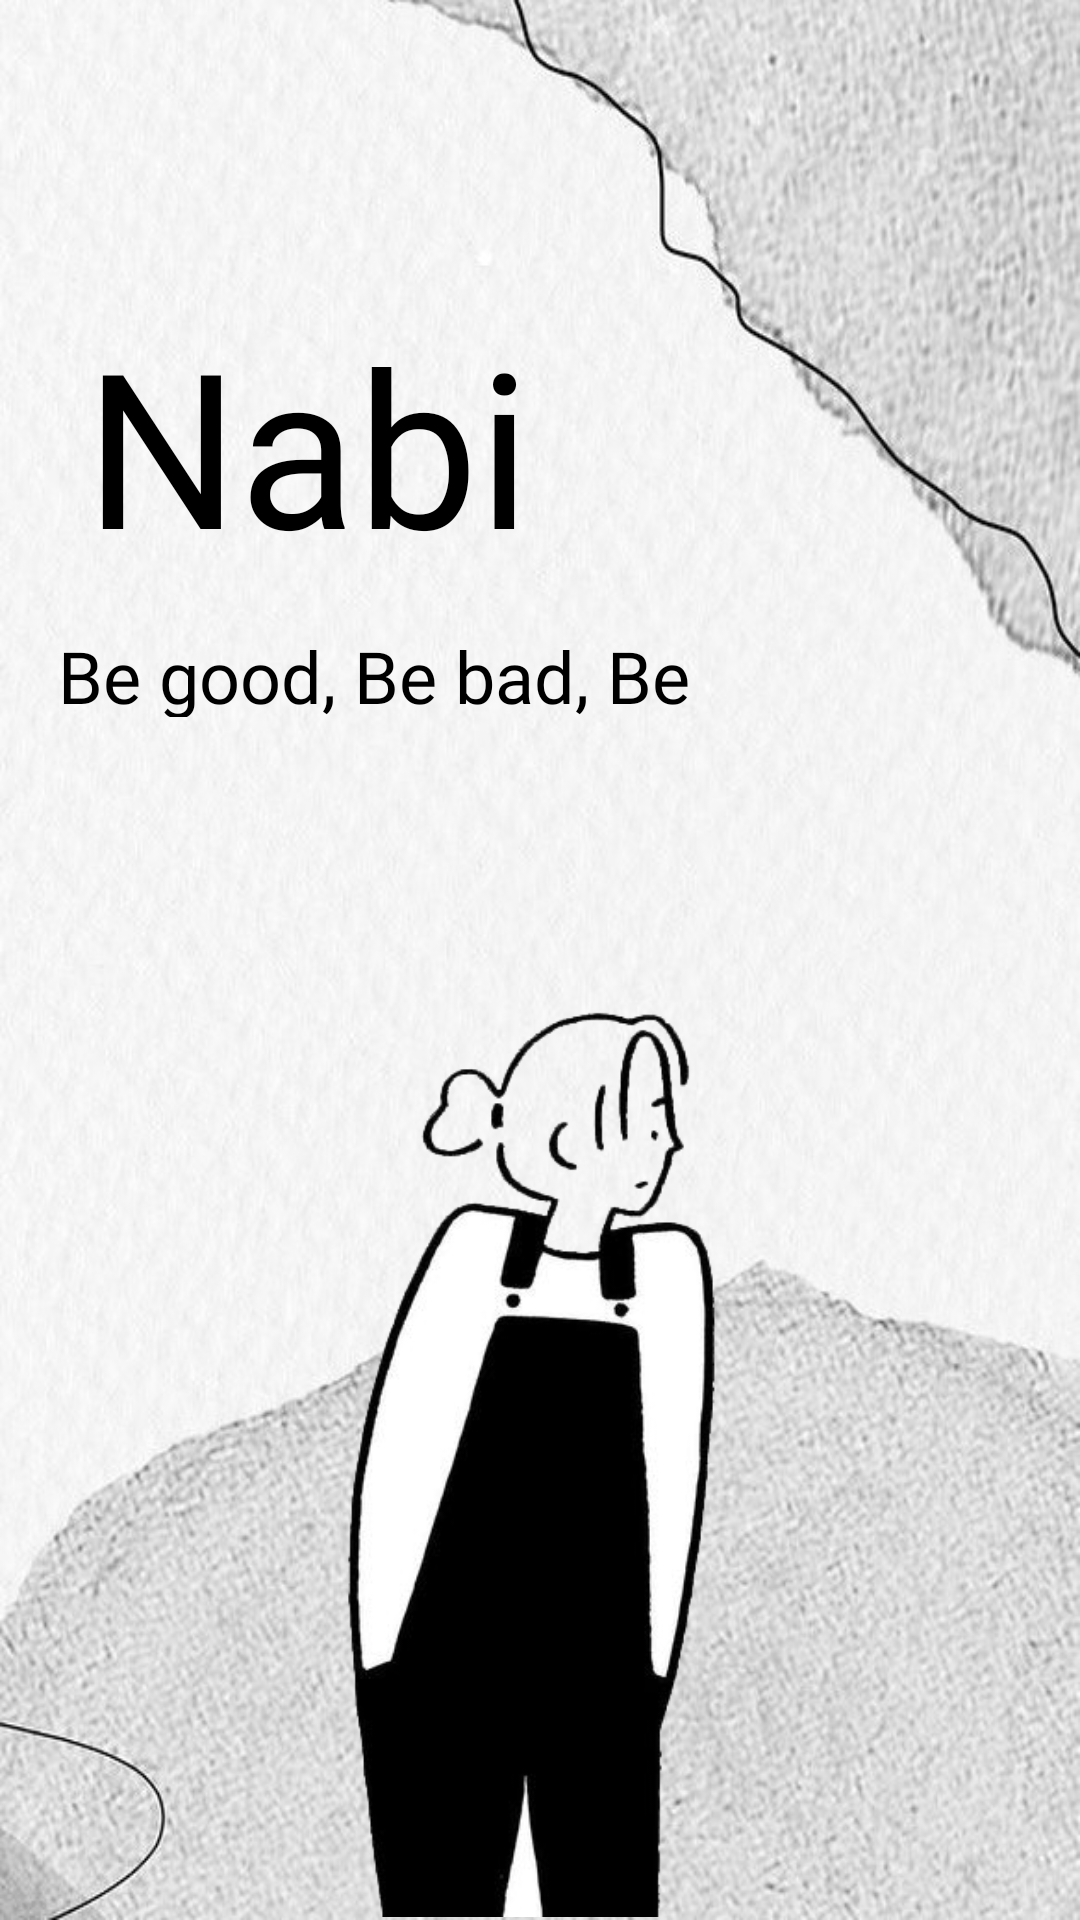

Write the Android layout XML for this screen, with the resource values it uses.
<!-- AndroidManifest.xml: application theme Theme.Project_NabiShop -->
<!-- res/layout/dashboard1_main.xml -->
<?xml version="1.0" encoding="utf-8"?>
<androidx.constraintlayout.widget.ConstraintLayout xmlns:android="http://schemas.android.com/apk/res/android"
    xmlns:app="http://schemas.android.com/apk/res-auto"
    xmlns:tools="http://schemas.android.com/tools"
    android:layout_width="match_parent"
    android:layout_height="match_parent"
    tools:context=".DashBoard1"
    android:orientation="vertical"
    android:background="@drawable/db2">

    <TextView
        android:id="@+id/tenshop"
        android:layout_width="166dp"
        android:layout_height="89dp"
        android:layout_marginTop="100dp"
        android:fontFamily="@font/lobsterregular"
        android:text="Nabi"
        android:textColor="@color/black"
        android:textSize="72dp"
        app:layout_constraintEnd_toEndOf="parent"
        app:layout_constraintHorizontal_bias="0.146"
        app:layout_constraintStart_toStartOf="parent"
        app:layout_constraintTop_toTopOf="parent" />

    <TextView
        android:id="@+id/slogan"
        android:layout_width="300dp"
        android:layout_height="30dp"
        android:layout_marginTop="20dp"
        android:fontFamily="@font/lobsterregular"
        android:text="Be good, Be bad, Be yourself"
        android:textColor="@color/black"
        android:textSize="24dp"
        app:layout_constraintEnd_toEndOf="parent"
        app:layout_constraintHorizontal_bias="0.324"
        app:layout_constraintStart_toStartOf="parent"
        app:layout_constraintTop_toBottomOf="@+id/tenshop" />

    <ImageView
        android:id="@+id/imageView"
        android:layout_width="320dp"
        android:layout_height="360dp"
        android:layout_marginTop="60dp"
        android:src="@drawable/icon"
        app:layout_constraintBottom_toBottomOf="parent"
        app:layout_constraintEnd_toEndOf="parent"
        app:layout_constraintHorizontal_bias="0.494"
        app:layout_constraintStart_toStartOf="parent"
        app:layout_constraintTop_toBottomOf="@+id/slogan"
        app:layout_constraintVertical_bias="0.0" />

    <Button
        android:id="@+id/btn_start"
        android:layout_width="140dp"
        android:layout_height="65dp"
        android:layout_marginTop="23dp"
        android:background="@drawable/botron_nut10dp"
        android:drawableRight="@drawable/muiten"
        android:gravity="left|center_vertical"
        android:text="Start"
        android:textAllCaps="false"
        android:textColor="@color/white"
        android:textSize="24dp"
        app:layout_constraintBottom_toBottomOf="parent"
        app:layout_constraintEnd_toEndOf="parent"
        app:layout_constraintHorizontal_bias="0.94"
        app:layout_constraintStart_toStartOf="parent"
        app:layout_constraintTop_toBottomOf="@+id/imageView"
        app:layout_constraintVertical_bias="0.0" />


</androidx.constraintlayout.widget.ConstraintLayout>
<!-- resources referenced by this layout -->
<resources>
  <color name="black">#FF000000</color>
  <color name="white">#FFFFFFFF</color>
  <!-- drawable botron_nut10dp (drawable) -->
  <?xml version="1.0" encoding="utf-8"?>
  <shape xmlns:android="http://schemas.android.com/apk/res/android"
      android:shape="rectangle">
      <corners android:radius="10dp"/>
      <solid
          android:color="@color/black" >
      </solid>
      <padding
          android:left="15dp"
          android:right="15dp"
          android:top="10dp"
          android:bottom="10dp"/>
  
  </shape>
  <!-- drawable db2: jpg bitmap (drawable, 124745 bytes) -->
  <!-- drawable icon: png bitmap (drawable, 67841 bytes) -->
  <!-- drawable muiten: png bitmap (drawable, 469 bytes) -->
  <style name="Theme.Project_NabiShop" parent="Theme.Design.Light.NoActionBar">
          
          <item name="colorPrimary">@color/purple_500</item>
          <item name="colorPrimaryVariant">@color/purple_700</item>
          <item name="colorOnPrimary">@color/white</item>
          
          <item name="colorSecondary">@color/teal_200</item>
          <item name="colorSecondaryVariant">@color/teal_700</item>
          <item name="colorOnSecondary">@color/black</item>
          
          <item name="android:statusBarColor" tools:targetApi="l">?attr/colorPrimaryVariant</item>
          
      </style>
  <color name="purple_500">#FF6200EE</color>
  <color name="purple_700">#FF3700B3</color>
  <color name="teal_200">#FF03DAC5</color>
  <color name="teal_700">#FF018786</color>
</resources>
